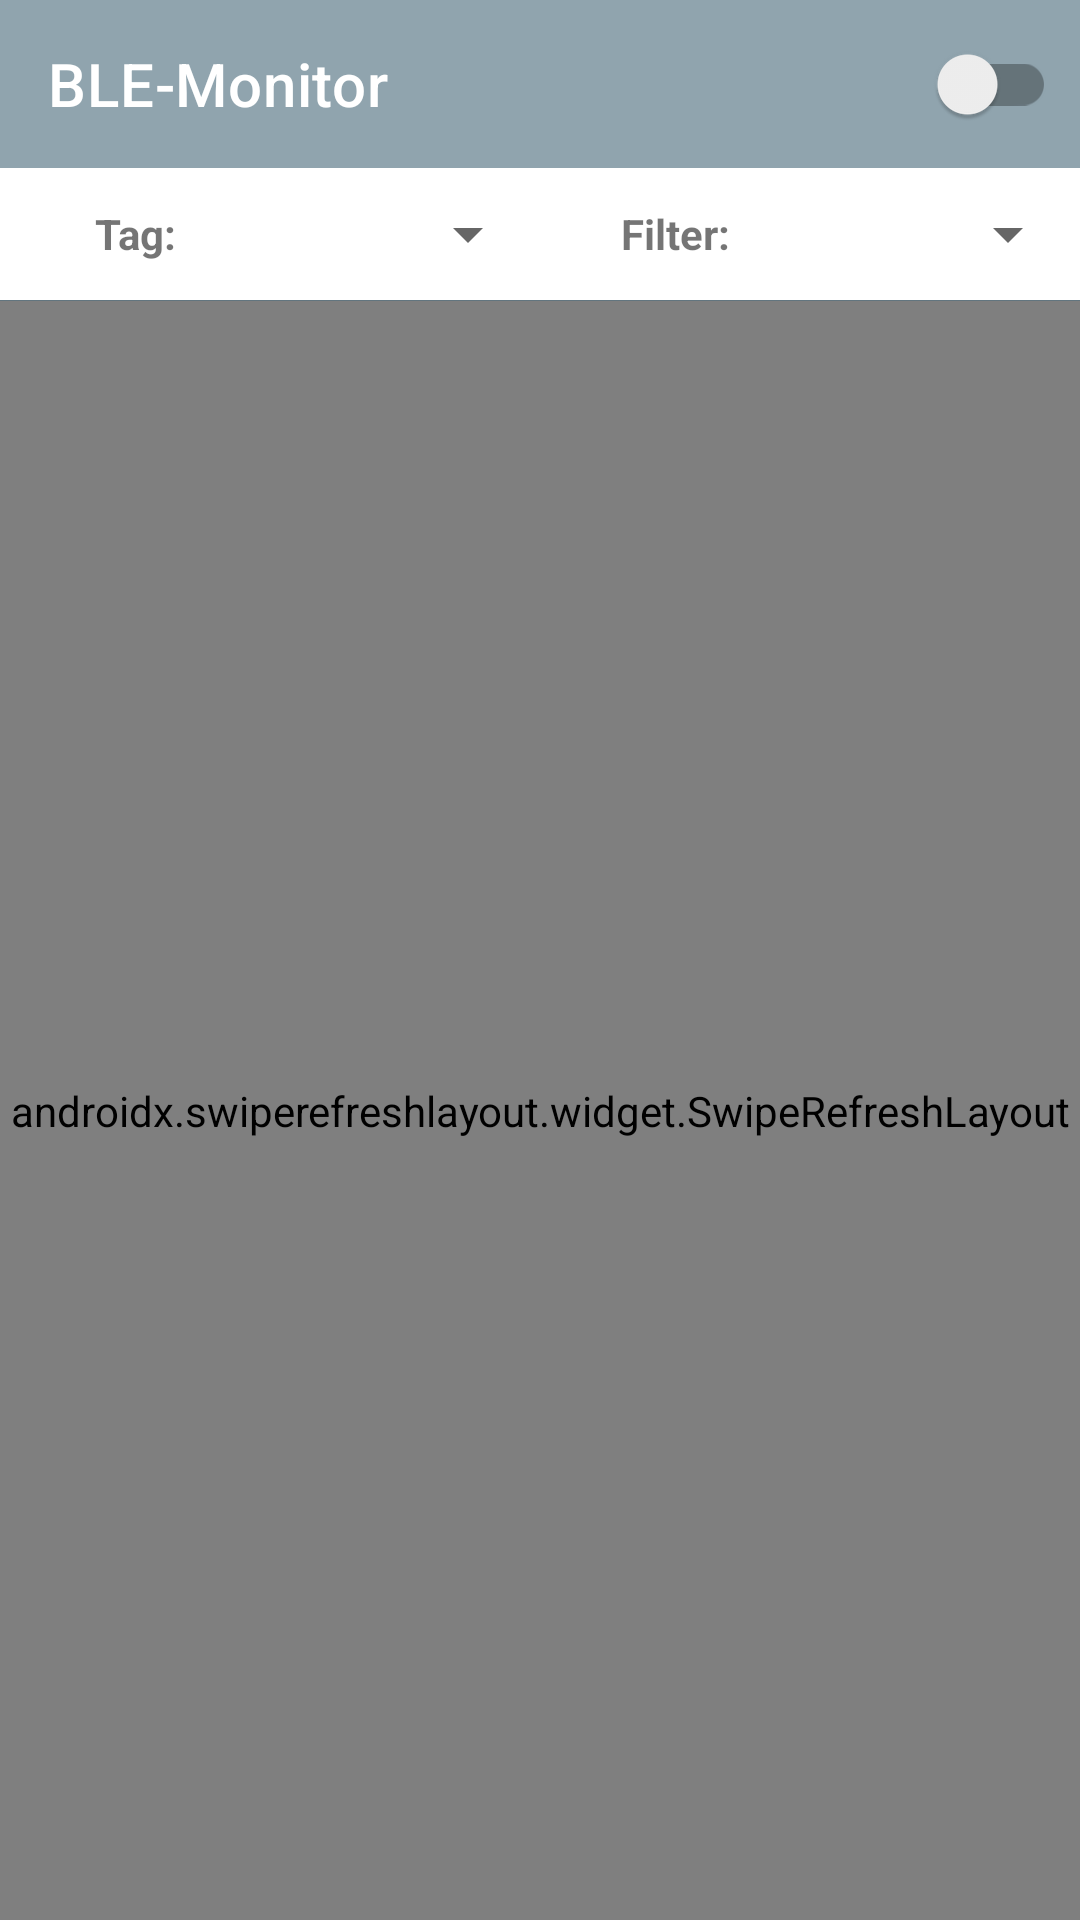

This screen was rendered from an Android layout file. Write that file and the resources it references.
<!-- AndroidManifest.xml: application theme AppTheme.Launcher -->
<!-- res/layout/logging_activity.xml -->
<?xml version="1.0" encoding="utf-8"?>
<androidx.constraintlayout.widget.ConstraintLayout
    xmlns:android="http://schemas.android.com/apk/res/android" android:layout_width="match_parent"
    android:layout_height="match_parent">

    <LinearLayout
        android:layout_width="match_parent"
        android:layout_height="match_parent"
        android:orientation="vertical">
        <include
            android:id="@+id/appbarLayout"
            layout="@layout/appbar"
            android:layout_height="wrap_content"
            android:layout_width="match_parent"/>

        <LinearLayout
            android:layout_marginVertical="10dp"
            android:layout_width="match_parent"
            android:layout_height="wrap_content"
            android:orientation="horizontal">
            <TextView
                android:layout_width="match_parent"
                android:layout_height="match_parent"
                android:layout_weight="1"
                android:gravity="center"
                android:textStyle="bold"
                android:text="Tag:"></TextView>
            <Spinner
                android:layout_width="match_parent"
                android:layout_height="match_parent"
                android:layout_weight="1"
                android:id="@+id/tagSpinner">
            </Spinner>
            <TextView
                android:layout_width="match_parent"
                android:layout_height="match_parent"
                android:layout_weight="1"
                android:gravity="center"
                android:textStyle="bold"
                android:text="Filter:"></TextView>
            <Spinner
                android:layout_width="match_parent"
                android:layout_height="match_parent"
                android:layout_weight="1"
                android:id="@+id/filterSpinner">
            </Spinner>
        </LinearLayout>
        <View
            android:layout_width="match_parent"
            android:layout_height="1px"
            android:background="@color/primaryDarkColor"></View>
        <androidx.swiperefreshlayout.widget.SwipeRefreshLayout
            android:id="@+id/LogSwipeContainer"
            android:layout_width="match_parent"
            android:layout_height="match_parent">
            <ListView
                android:layout_width="match_parent"
                android:layout_height="match_parent"
                android:id="@+id/logListView">
            </ListView>
        </androidx.swiperefreshlayout.widget.SwipeRefreshLayout>
    </LinearLayout>
</androidx.constraintlayout.widget.ConstraintLayout>
<!-- res/layout/appbar.xml (included above) -->
<?xml version="1.0" encoding="utf-8"?>
<com.google.android.material.appbar.AppBarLayout xmlns:android="http://schemas.android.com/apk/res/android"
    xmlns:app="http://schemas.android.com/apk/res-auto"
    android:layout_width="match_parent"
    android:layout_height="wrap_content">

    <com.google.android.material.appbar.MaterialToolbar
        android:id="@+id/toolbar"
        style="@style/Widget.MaterialComponents.Toolbar.Primary"
        android:layout_width="match_parent"
        android:layout_height="?attr/actionBarSize"
        android:paddingRight="8sp"
        app:menu="@menu/menu_appbar"
        app:title="@string/app_name" />

</com.google.android.material.appbar.AppBarLayout>
<!-- resources referenced by this layout -->
<resources>
  <color name="primaryDarkColor">#62757f</color>
  <string name="app_name">BLE-Monitor</string>
  <style name="AppTheme.Launcher">
          <item name="android:windowBackground">@drawable/background</item>
      
      
      </style>
  <!-- drawable background (drawable) -->
  <?xml version="1.0" encoding="utf-8"?>
  <layer-list xmlns:android="http://schemas.android.com/apk/res/android">
      <item android:drawable="@color/design_default_color_background"></item>
      <item>
          <bitmap
              android:gravity="center"
              android:src="@drawable/logo"/>
      </item>
  </layer-list>
  <!-- drawable logo: png bitmap (drawable, 7308 bytes) -->
</resources>
